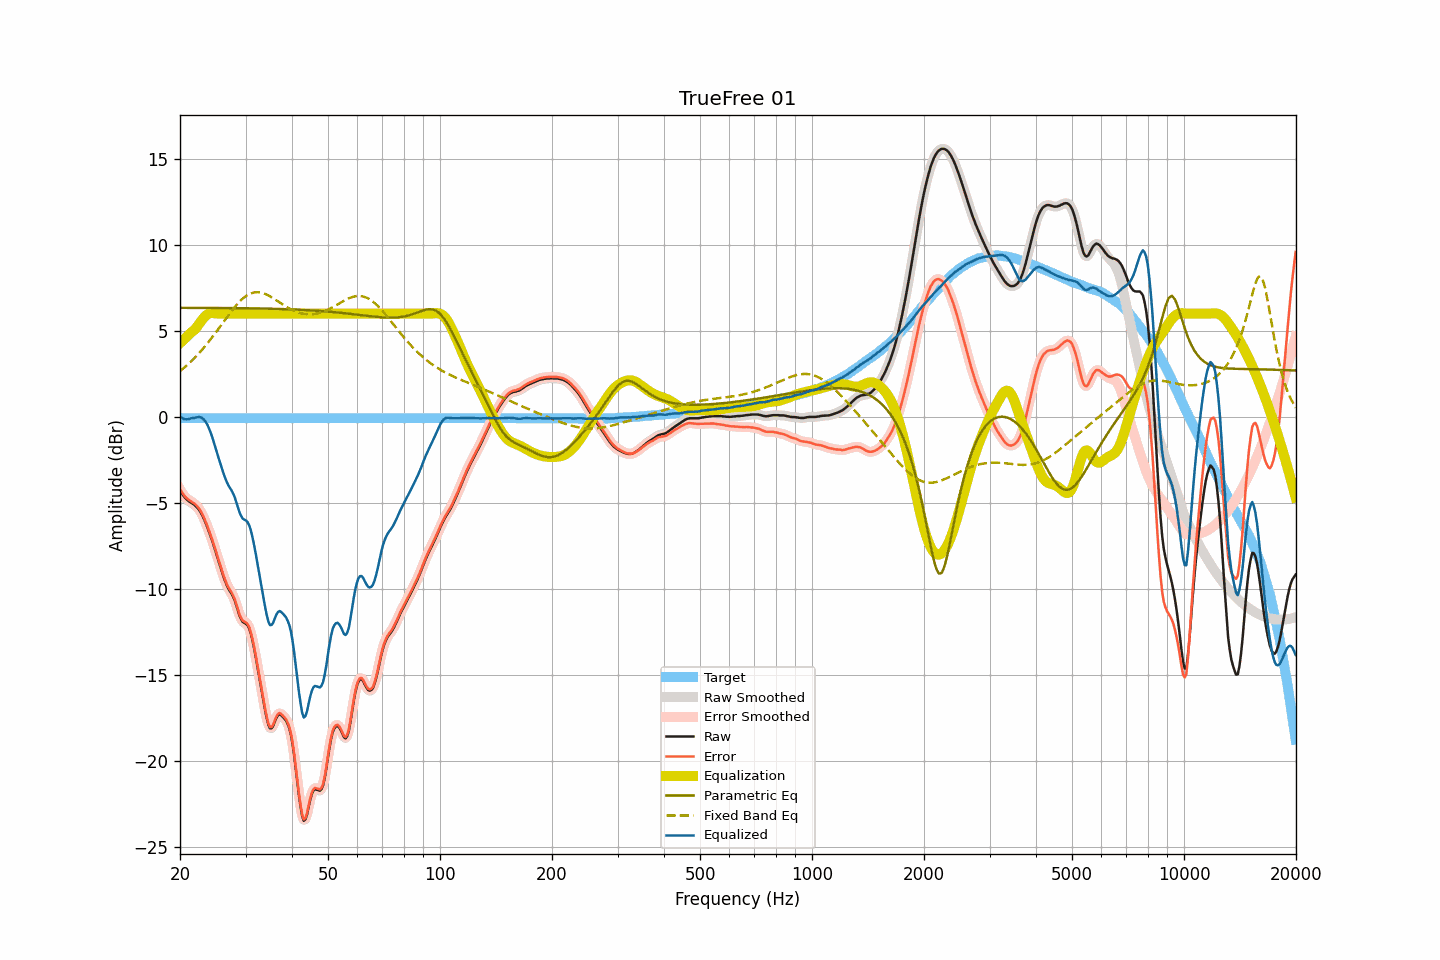

Data behind this chart, as committed beside it:
frequency, raw, smoothed, error, error_smoothed, equalization, parametric_eq, fixed_band_eq, equalized_raw, equalized_smoothed, target
20.00, -4.27, -4.27, -4.20, -4.19, 4.28, 6.34, 2.66, 0.01, 0.02, -0.07
20.20, -4.42, -4.42, -4.35, -4.35, 4.37, 6.34, 2.74, -0.05, -0.05, -0.07
20.40, -4.56, -4.56, -4.49, -4.49, 4.46, 6.34, 2.81, -0.10, -0.10, -0.07
20.61, -4.69, -4.68, -4.61, -4.61, 4.55, 6.34, 2.89, -0.14, -0.13, -0.07
20.81, -4.78, -4.78, -4.71, -4.71, 4.64, 6.34, 2.97, -0.14, -0.14, -0.07
21.02, -4.86, -4.86, -4.79, -4.79, 4.73, 6.34, 3.06, -0.13, -0.13, -0.07
21.23, -4.93, -4.93, -4.86, -4.86, 4.82, 6.34, 3.14, -0.11, -0.11, -0.07
21.44, -4.99, -4.99, -4.92, -4.92, 4.91, 6.34, 3.23, -0.08, -0.08, -0.07
21.66, -5.05, -5.05, -4.98, -4.98, 4.98, 6.34, 3.33, -0.07, -0.07, -0.07
21.87, -5.11, -5.12, -5.04, -5.04, 5.06, 6.34, 3.42, -0.05, -0.06, -0.07
22.09, -5.20, -5.20, -5.13, -5.13, 5.16, 6.34, 3.52, -0.04, -0.03, -0.07
22.31, -5.30, -5.30, -5.23, -5.23, 5.28, 6.34, 3.62, -0.02, -0.02, -0.07
22.54, -5.42, -5.42, -5.35, -5.35, 5.41, 6.34, 3.72, -0.00, -0.01, -0.07
22.76, -5.57, -5.57, -5.50, -5.50, 5.54, 6.34, 3.83, -0.03, -0.03, -0.07
22.99, -5.75, -5.75, -5.68, -5.68, 5.67, 6.33, 3.93, -0.08, -0.08, -0.07
23.22, -5.95, -5.95, -5.88, -5.88, 5.78, 6.33, 4.04, -0.16, -0.16, -0.07
23.45, -6.17, -6.17, -6.10, -6.10, 5.88, 6.33, 4.15, -0.29, -0.29, -0.07
23.69, -6.41, -6.41, -6.33, -6.34, 5.95, 6.33, 4.27, -0.45, -0.45, -0.07
23.92, -6.66, -6.66, -6.59, -6.59, 6.00, 6.33, 4.39, -0.66, -0.66, -0.07
24.16, -6.92, -6.92, -6.85, -6.85, 6.03, 6.33, 4.51, -0.89, -0.89, -0.07
24.40, -7.19, -7.20, -7.12, -7.12, 6.03, 6.33, 4.63, -1.16, -1.16, -0.07
24.65, -7.48, -7.48, -7.40, -7.41, 6.02, 6.33, 4.75, -1.45, -1.46, -0.07
24.89, -7.78, -7.78, -7.70, -7.70, 6.01, 6.33, 4.88, -1.77, -1.77, -0.07
25.14, -8.08, -8.08, -8.01, -8.01, 6.00, 6.33, 5.00, -2.08, -2.08, -0.07
25.39, -8.39, -8.38, -8.31, -8.31, 6.00, 6.33, 5.13, -2.39, -2.38, -0.07
25.65, -8.68, -8.68, -8.61, -8.61, 6.00, 6.33, 5.26, -2.68, -2.68, -0.07
25.91, -8.96, -8.97, -8.89, -8.90, 6.00, 6.33, 5.39, -2.96, -2.97, -0.07
26.16, -9.26, -9.26, -9.19, -9.19, 6.00, 6.33, 5.52, -3.26, -3.26, -0.07
26.43, -9.53, -9.52, -9.45, -9.45, 6.00, 6.33, 5.65, -3.53, -3.52, -0.07
26.69, -9.76, -9.76, -9.69, -9.69, 6.00, 6.33, 5.77, -3.76, -3.76, -0.07
26.96, -9.96, -9.95, -9.88, -9.88, 6.00, 6.33, 5.90, -3.96, -3.95, -0.07
27.23, -10.12, -10.11, -10.04, -10.04, 6.00, 6.32, 6.02, -4.12, -4.11, -0.07
27.50, -10.26, -10.27, -10.19, -10.19, 6.00, 6.32, 6.15, -4.26, -4.27, -0.07
27.77, -10.44, -10.45, -10.37, -10.37, 6.00, 6.32, 6.27, -4.44, -4.45, -0.07
28.05, -10.65, -10.67, -10.58, -10.59, 6.00, 6.32, 6.38, -4.65, -4.67, -0.07
28.33, -10.94, -10.94, -10.87, -10.87, 6.00, 6.32, 6.49, -4.94, -4.94, -0.07
28.62, -11.23, -11.24, -11.15, -11.16, 6.00, 6.32, 6.60, -5.23, -5.24, -0.07
28.90, -11.54, -11.52, -11.47, -11.45, 6.00, 6.32, 6.70, -5.54, -5.52, -0.07
29.19, -11.75, -11.74, -11.68, -11.67, 6.00, 6.32, 6.79, -5.75, -5.74, -0.07
29.48, -11.91, -11.89, -11.84, -11.82, 6.00, 6.32, 6.87, -5.91, -5.89, -0.07
29.78, -11.97, -11.97, -11.90, -11.89, 6.00, 6.32, 6.95, -5.97, -5.97, -0.07
30.08, -12.02, -12.02, -11.95, -11.95, 6.00, 6.31, 7.02, -6.02, -6.02, -0.07
30.38, -12.11, -12.12, -12.04, -12.04, 6.00, 6.31, 7.08, -6.11, -6.12, -0.07
30.68, -12.28, -12.30, -12.21, -12.22, 6.00, 6.31, 7.13, -6.28, -6.30, -0.07
30.99, -12.58, -12.58, -12.50, -12.51, 6.00, 6.31, 7.18, -6.58, -6.58, -0.07
31.30, -12.96, -12.95, -12.88, -12.88, 6.00, 6.31, 7.21, -6.96, -6.95, -0.07
31.61, -13.40, -13.40, -13.33, -13.33, 6.00, 6.31, 7.23, -7.40, -7.40, -0.07
31.93, -13.89, -13.89, -13.82, -13.82, 6.00, 6.31, 7.24, -7.89, -7.89, -0.07
32.24, -14.43, -14.42, -14.35, -14.34, 6.00, 6.30, 7.25, -8.43, -8.42, -0.07
32.57, -14.95, -14.95, -14.87, -14.88, 6.00, 6.30, 7.24, -8.95, -8.95, -0.07
32.89, -15.49, -15.49, -15.42, -15.42, 6.00, 6.30, 7.23, -9.49, -9.49, -0.07
33.22, -16.03, -16.04, -15.96, -15.97, 6.00, 6.30, 7.21, -10.03, -10.04, -0.07
33.55, -16.58, -16.57, -16.50, -16.50, 6.00, 6.30, 7.18, -10.58, -10.57, -0.07
33.89, -17.08, -17.09, -17.01, -17.01, 6.00, 6.29, 7.14, -11.08, -11.09, -0.07
34.23, -17.53, -17.54, -17.45, -17.47, 6.00, 6.29, 7.10, -11.53, -11.54, -0.07
34.57, -17.90, -17.88, -17.83, -17.81, 6.00, 6.29, 7.05, -11.90, -11.88, -0.07
34.92, -18.10, -18.07, -18.02, -18.00, 6.00, 6.29, 7.00, -12.10, -12.07, -0.07
35.27, -18.09, -18.08, -18.02, -18.01, 6.00, 6.29, 6.95, -12.09, -12.08, -0.07
35.62, -17.95, -17.94, -17.88, -17.86, 6.00, 6.28, 6.89, -11.95, -11.94, -0.07
35.97, -17.70, -17.71, -17.62, -17.64, 6.00, 6.28, 6.83, -11.70, -11.71, -0.07
... 635 more rows
